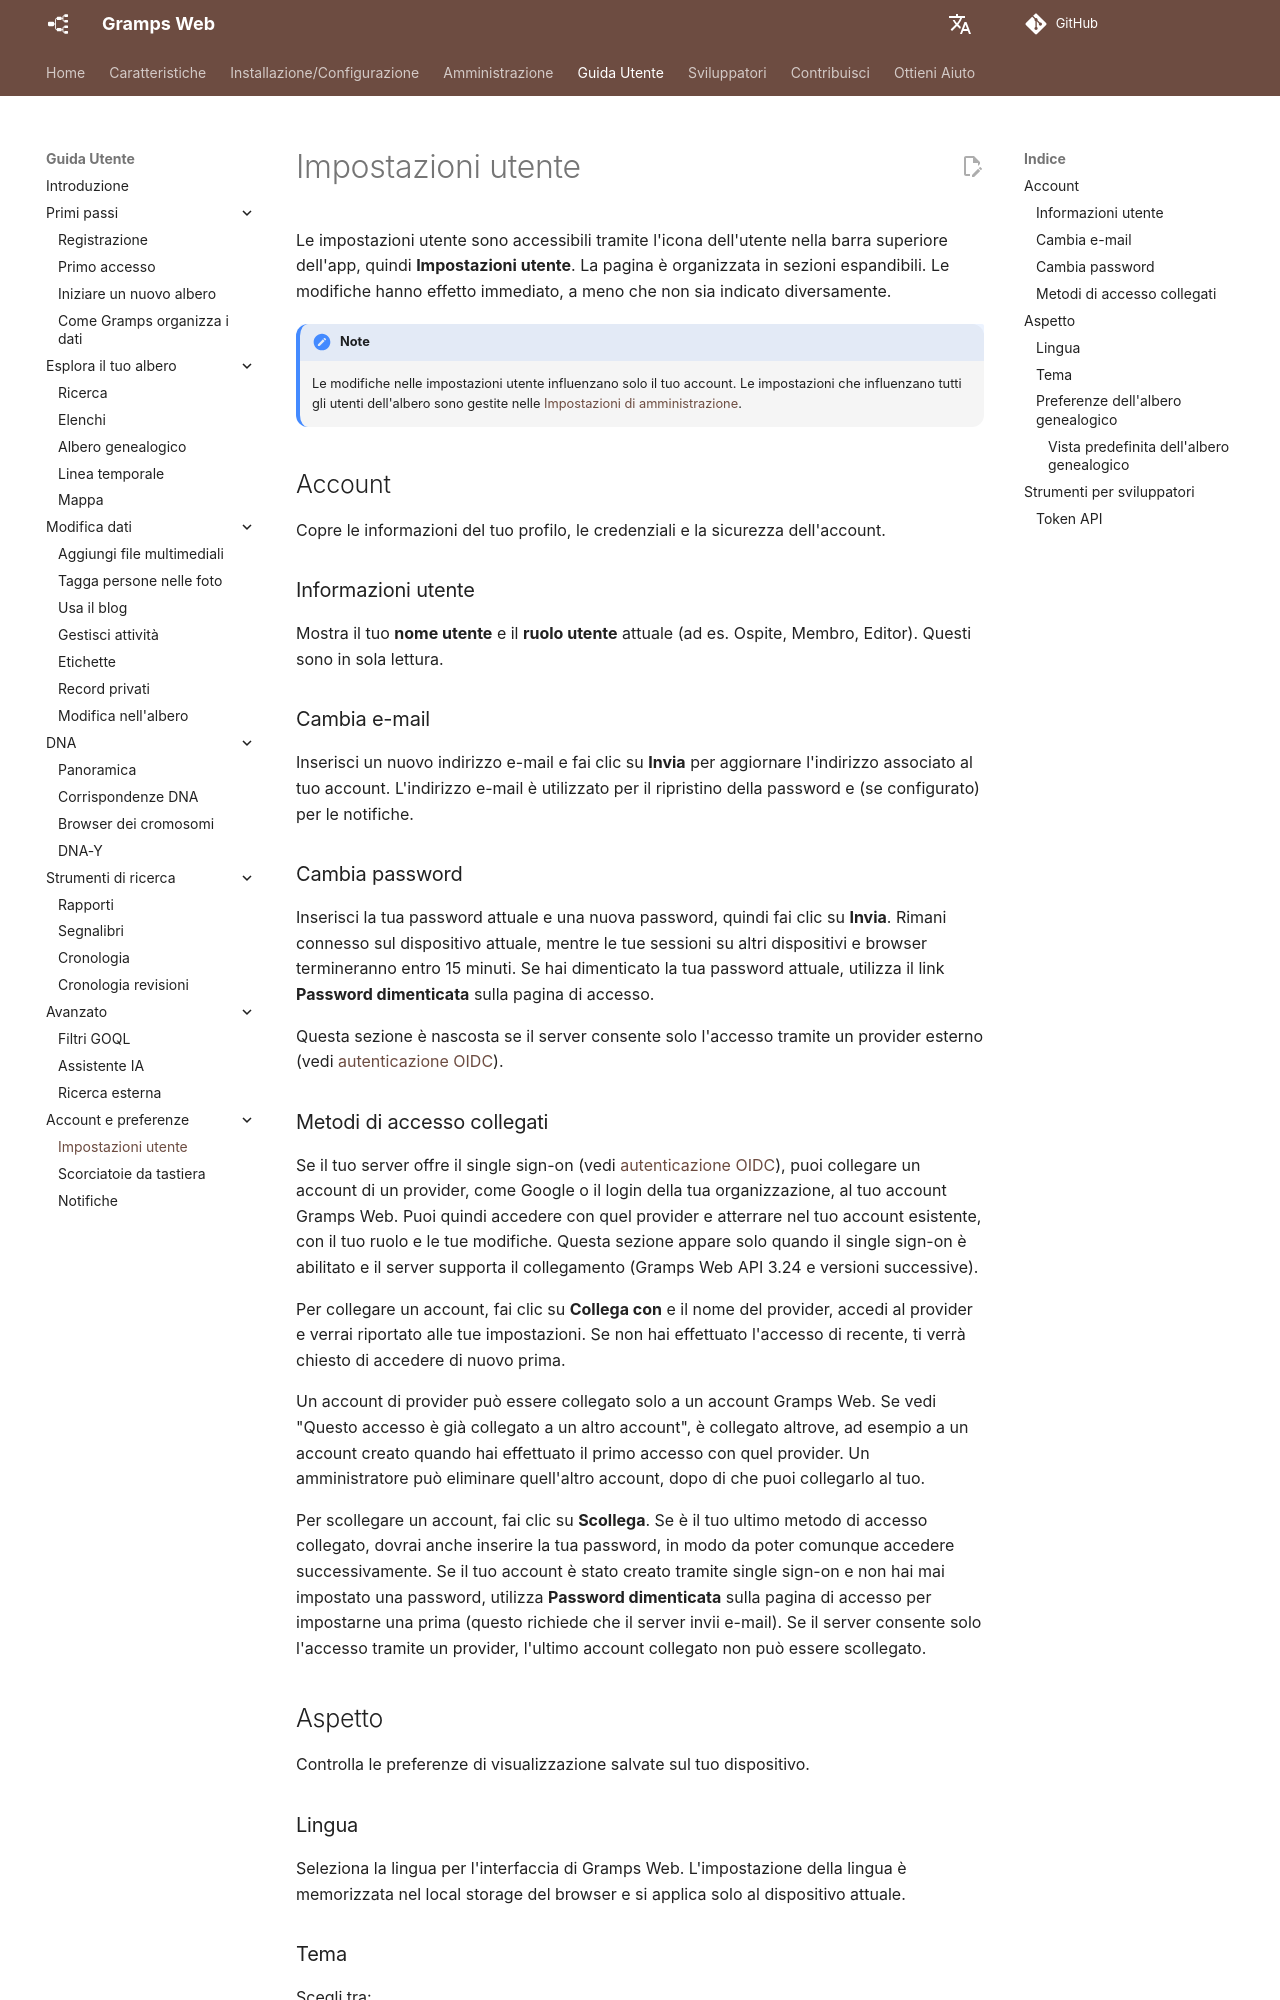

repository: gramps-project/gramps-web-docs · page: it/user-guide/settings/index.html · generator: mkdocs

# Impostazioni utente

Le impostazioni utente sono accessibili tramite l'icona dell'utente nella barra superiore dell'app, quindi **Impostazioni utente**. La pagina è organizzata in sezioni espandibili. Le modifiche hanno effetto immediato, a meno che non sia indicato diversamente.

!!! note
    Le modifiche nelle impostazioni utente influenzano solo il tuo account. Le impostazioni che influenzano tutti gli utenti dell'albero sono gestite nelle [Impostazioni di amministrazione](../administration/settings.md).

## Account

Copre le informazioni del tuo profilo, le credenziali e la sicurezza dell'account.

### Informazioni utente

Mostra il tuo **nome utente** e il **ruolo utente** attuale (ad es. Ospite, Membro, Editor). Questi sono in sola lettura.

### Cambia e-mail

Inserisci un nuovo indirizzo e-mail e fai clic su **Invia** per aggiornare l'indirizzo associato al tuo account. L'indirizzo e-mail è utilizzato per il ripristino della password e (se configurato) per le notifiche.

### Cambia password

Inserisci la tua password attuale e una nuova password, quindi fai clic su **Invia**. Rimani connesso sul dispositivo attuale, mentre le tue sessioni su altri dispositivi e browser termineranno entro 15 minuti. Se hai dimenticato la tua password attuale, utilizza il link **Password dimenticata** sulla pagina di accesso.

Questa sezione è nascosta se il server consente solo l'accesso tramite un provider esterno (vedi [autenticazione OIDC](../install_setup/oidc.md)).

### Metodi di accesso collegati

Se il tuo server offre il single sign-on (vedi [autenticazione OIDC](../install_setup/oidc.md)), puoi collegare un account di un provider, come Google o il login della tua organizzazione, al tuo account Gramps Web. Puoi quindi accedere con quel provider e atterrare nel tuo account esistente, con il tuo ruolo e le tue modifiche. Questa sezione appare solo quando il single sign-on è abilitato e il server supporta il collegamento (Gramps Web API 3.24 e versioni successive).

Per collegare un account, fai clic su **Collega con** e il nome del provider, accedi al provider e verrai riportato alle tue impostazioni. Se non hai effettuato l'accesso di recente, ti verrà chiesto di accedere di nuovo prima.

Un account di provider può essere collegato solo a un account Gramps Web. Se vedi "Questo accesso è già collegato a un altro account", è collegato altrove, ad esempio a un account creato quando hai effettuato il primo accesso con quel provider. Un amministratore può eliminare quell'altro account, dopo di che puoi collegarlo al tuo.

Per scollegare un account, fai clic su **Scollega**. Se è il tuo ultimo metodo di accesso collegato, dovrai anche inserire la tua password, in modo da poter comunque accedere successivamente. Se il tuo account è stato creato tramite single sign-on e non hai mai impostato una password, utilizza **Password dimenticata** sulla pagina di accesso per impostarne una prima (questo richiede che il server invii e-mail). Se il server consente solo l'accesso tramite un provider, l'ultimo account collegato non può essere scollegato.
